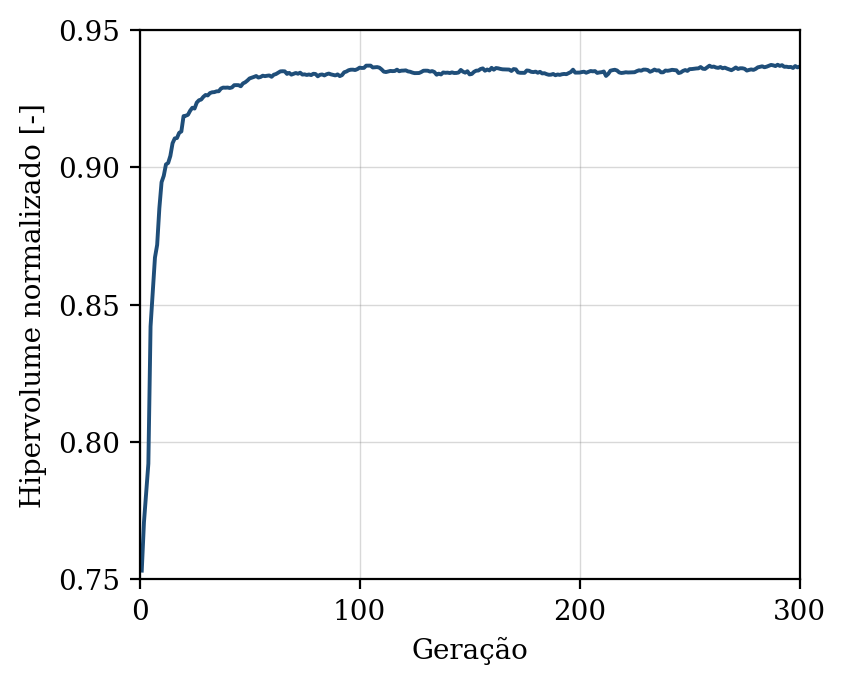

Data behind this chart, as committed beside it:
geracao, hipervolume, n_solucoes, n_avaliacoes
1, 0.7532, 8, 50
2, 0.7708, 9, 100
3, 0.7816, 16, 150
4, 0.7921, 22, 200
5, 0.8421, 25, 250
6, 0.8549, 24, 300
7, 0.8672, 30, 350
8, 0.8718, 45, 400
9, 0.8851, 50, 450
10, 0.8946, 50, 500
11, 0.8969, 50, 550
12, 0.9011, 50, 600
13, 0.9016, 50, 650
14, 0.9042, 50, 700
15, 0.9088, 50, 750
16, 0.9105, 50, 800
17, 0.9107, 50, 850
18, 0.9126, 50, 900
19, 0.9131, 50, 950
20, 0.9187, 50, 1000
21, 0.9188, 50, 1050
22, 0.9191, 50, 1100
23, 0.9206, 50, 1150
24, 0.9217, 50, 1200
25, 0.9214, 50, 1250
26, 0.9236, 50, 1300
27, 0.9244, 50, 1350
28, 0.9247, 50, 1400
29, 0.9257, 50, 1450
30, 0.9263, 50, 1500
31, 0.9262, 50, 1550
32, 0.927, 50, 1600
33, 0.9273, 50, 1650
34, 0.9274, 50, 1700
35, 0.9277, 50, 1750
36, 0.9277, 50, 1800
37, 0.9287, 50, 1850
38, 0.929, 50, 1900
39, 0.929, 50, 1950
40, 0.9291, 50, 2000
41, 0.9289, 50, 2050
42, 0.9291, 50, 2100
43, 0.9299, 50, 2150
44, 0.9299, 50, 2200
45, 0.9299, 50, 2250
46, 0.9295, 50, 2300
47, 0.9306, 50, 2350
48, 0.931, 50, 2400
49, 0.9316, 50, 2450
50, 0.9324, 50, 2500
51, 0.9326, 50, 2550
52, 0.9329, 50, 2600
53, 0.9332, 50, 2650
54, 0.9327, 50, 2700
55, 0.9329, 50, 2750
56, 0.9334, 50, 2800
57, 0.9332, 50, 2850
58, 0.9334, 50, 2900
59, 0.9335, 50, 2950
60, 0.933, 50, 3000
... 240 more rows
